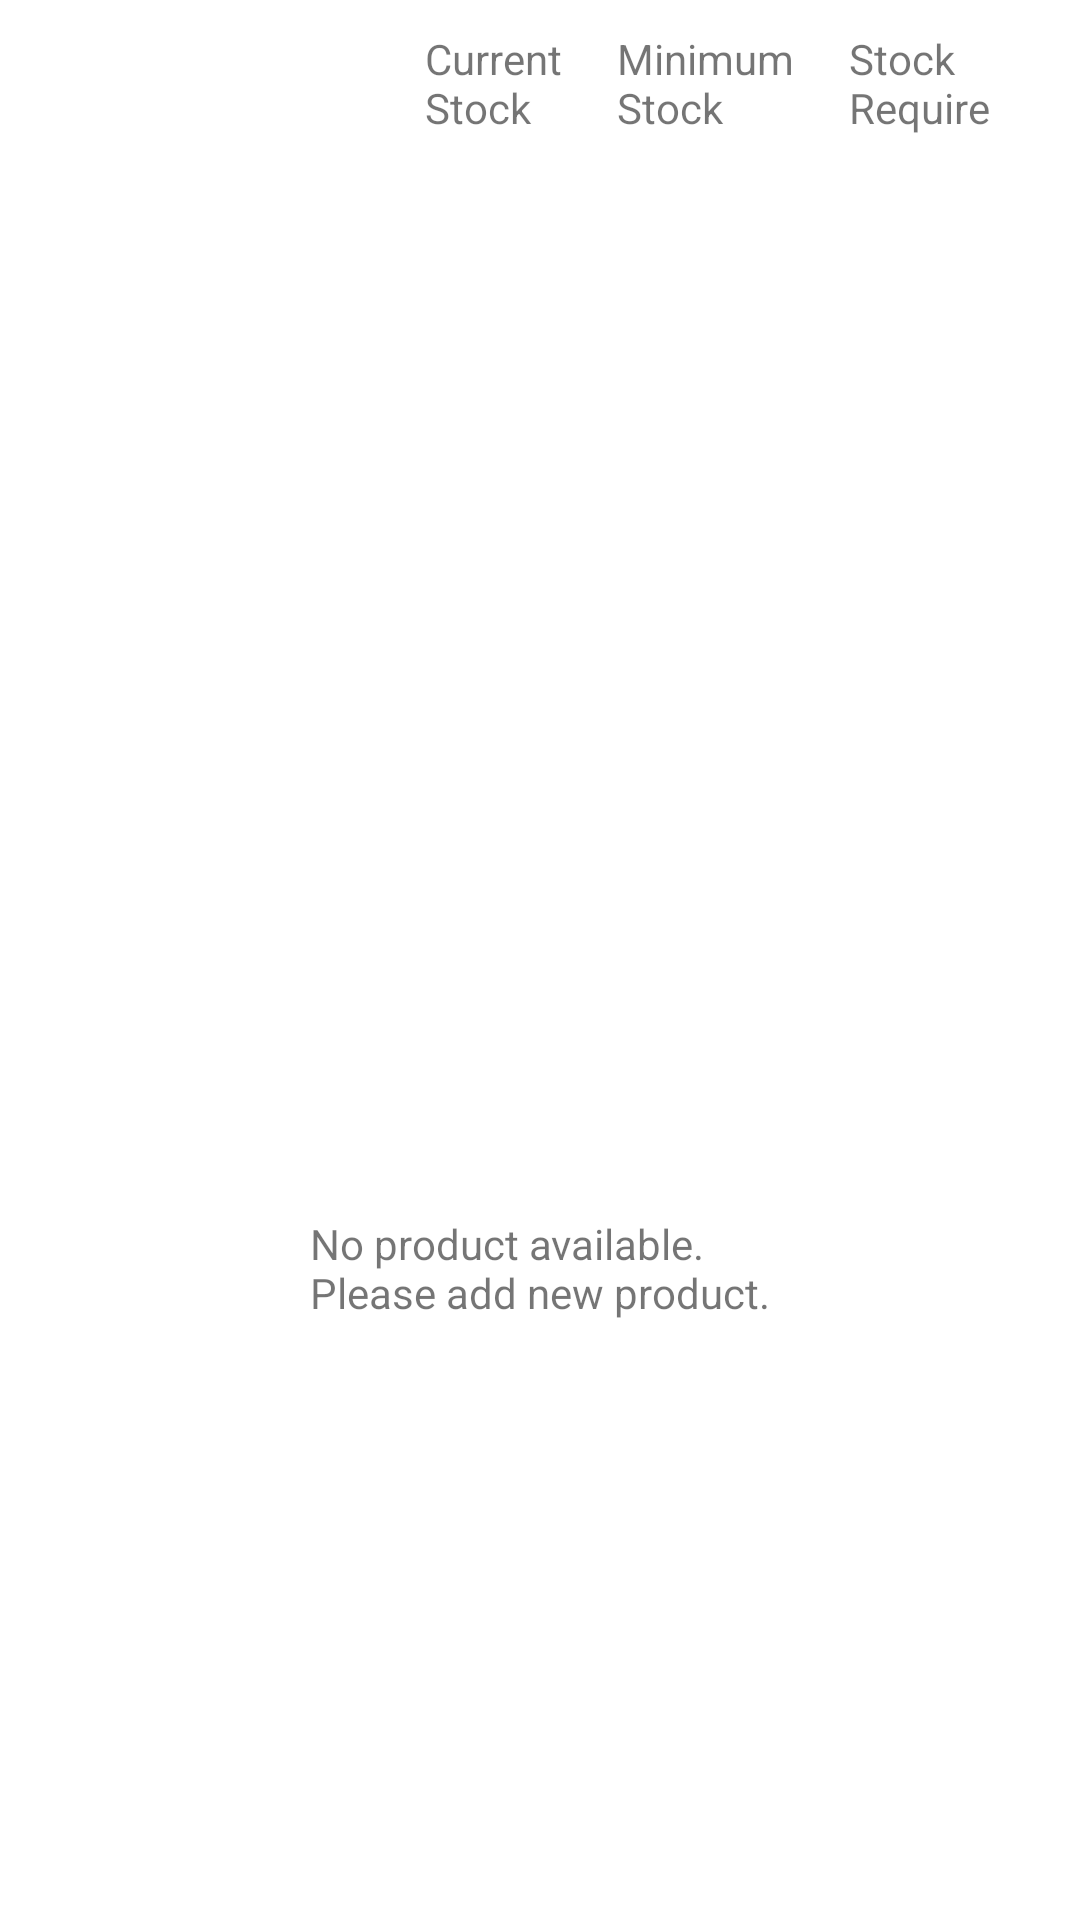

Android layout source for this screen:
<!-- AndroidManifest.xml: application theme Theme.RazkyApplication -->
<!-- res/layout/fragment_inventory.xml -->
<?xml version="1.0" encoding="utf-8"?>
<androidx.constraintlayout.widget.ConstraintLayout xmlns:android="http://schemas.android.com/apk/res/android"
    android:layout_width="match_parent"
    android:layout_height="match_parent"
    android:id="@+id/fragment_inventory"
    xmlns:app="http://schemas.android.com/apk/res-auto">

    <androidx.appcompat.widget.SearchView
        android:id="@+id/searchView"
        android:layout_width="match_parent"
        android:layout_height="wrap_content"
        android:layout_marginTop="5dp"
        android:layout_marginStart="15dp"
        android:layout_marginEnd="15dp"
        android:visibility="gone"
        android:background="@drawable/curve_grey_bg"
        app:layout_constraintStart_toStartOf="parent"
        app:layout_constraintTop_toTopOf="parent"/>
    <ImageView
        android:id="@+id/img_no_data"
        android:layout_width="150dp"
        android:layout_height="150dp"
        android:layout_marginTop="20dp"
        android:background="@drawable/ic_no_data"
        app:layout_constraintStart_toStartOf="parent"
        app:layout_constraintEnd_toEndOf="parent"
        app:layout_constraintTop_toTopOf="parent"
        app:layout_constraintBottom_toBottomOf="parent"/>
    <TextView
        android:id="@+id/tv_no_data"
        android:layout_width="wrap_content"
        android:layout_height="wrap_content"
        android:text="@string/no_product_available_please_add_new_product"
        app:layout_constraintTop_toBottomOf="@id/img_no_data"
        app:layout_constraintStart_toStartOf="parent"
        app:layout_constraintEnd_toEndOf="parent"/>

    <TextView
        android:id="@+id/header1"
        android:layout_width="wrap_content"
        android:layout_height="wrap_content"
        android:layout_marginTop="10dp"
        android:layout_marginEnd="15dp"
        android:text="@string/current_stock"
        app:layout_constraintTop_toTopOf="parent"
        app:layout_constraintEnd_toStartOf="@id/header2"/>

    <TextView
        android:id="@+id/header2"
        android:layout_width="wrap_content"
        android:layout_height="wrap_content"
        android:layout_marginTop="10dp"
        android:layout_marginEnd="15dp"
        android:text="@string/minimum_stock"
        app:layout_constraintTop_toTopOf="parent"
        app:layout_constraintEnd_toStartOf="@id/header3"/>

    <TextView
        android:id="@+id/header3"
        android:layout_width="wrap_content"
        android:layout_height="wrap_content"
        android:layout_marginTop="10dp"
        android:layout_marginEnd="30dp"
        android:text="@string/stock_require"
        app:layout_constraintTop_toTopOf="parent"
        app:layout_constraintEnd_toEndOf="parent"/>

    <androidx.recyclerview.widget.RecyclerView
        android:id="@+id/recyclerView"
        android:layout_width="match_parent"
        android:layout_height="wrap_content"
        android:layout_margin="15dp"
        android:visibility="visible"
        app:layout_constraintStart_toStartOf="parent"
        app:layout_constraintEnd_toEndOf="parent"
        app:layout_constraintTop_toBottomOf="@id/header1"/>

</androidx.constraintlayout.widget.ConstraintLayout>
<!-- resources referenced by this layout -->
<resources>
  <!-- drawable curve_grey_bg (drawable) -->
  <?xml version="1.0" encoding="utf-8"?>
  <shape xmlns:android="http://schemas.android.com/apk/res/android"
      android:shape="rectangle">
      <solid android:color="@color/color_EFF2F7"/>
      <stroke
          android:width="1dp"
          android:color="@color/color_919498"/>
      <corners android:radius="10dp"/>
  </shape>
  <string name="current_stock">Current \nStock</string>
  <string name="minimum_stock">Minimum \nStock</string>
  <string name="no_product_available_please_add_new_product">No product available. \nPlease add new product.</string>
  <string name="stock_require">Stock \nRequire</string>
  <style name="Theme.RazkyApplication" parent="Theme.MaterialComponents.DayNight.DarkActionBar">
          
          <item name="colorPrimary">@color/color_17CBEB</item>
          <item name="colorPrimaryVariant">@color/purple_700</item>
          <item name="colorOnPrimary">@color/white</item>
          
          <item name="colorSecondary">@color/teal_200</item>
          <item name="colorSecondaryVariant">@color/teal_700</item>
          <item name="colorOnSecondary">@color/black</item>
          
          <item name="android:statusBarColor" tools:targetApi="l">?attr/colorPrimaryVariant</item>
          
      </style>
  <color name="color_EFF2F7">#EFF2F7</color>
  <color name="color_919498">#919498</color>
  <color name="color_17CBEB">#17CBEB</color>
  <color name="purple_700">#FF3700B3</color>
  <color name="white">#FFFFFFFF</color>
  <color name="teal_200">#FF03DAC5</color>
  <color name="teal_700">#FF018786</color>
  <color name="black">#FF000000</color>
</resources>
